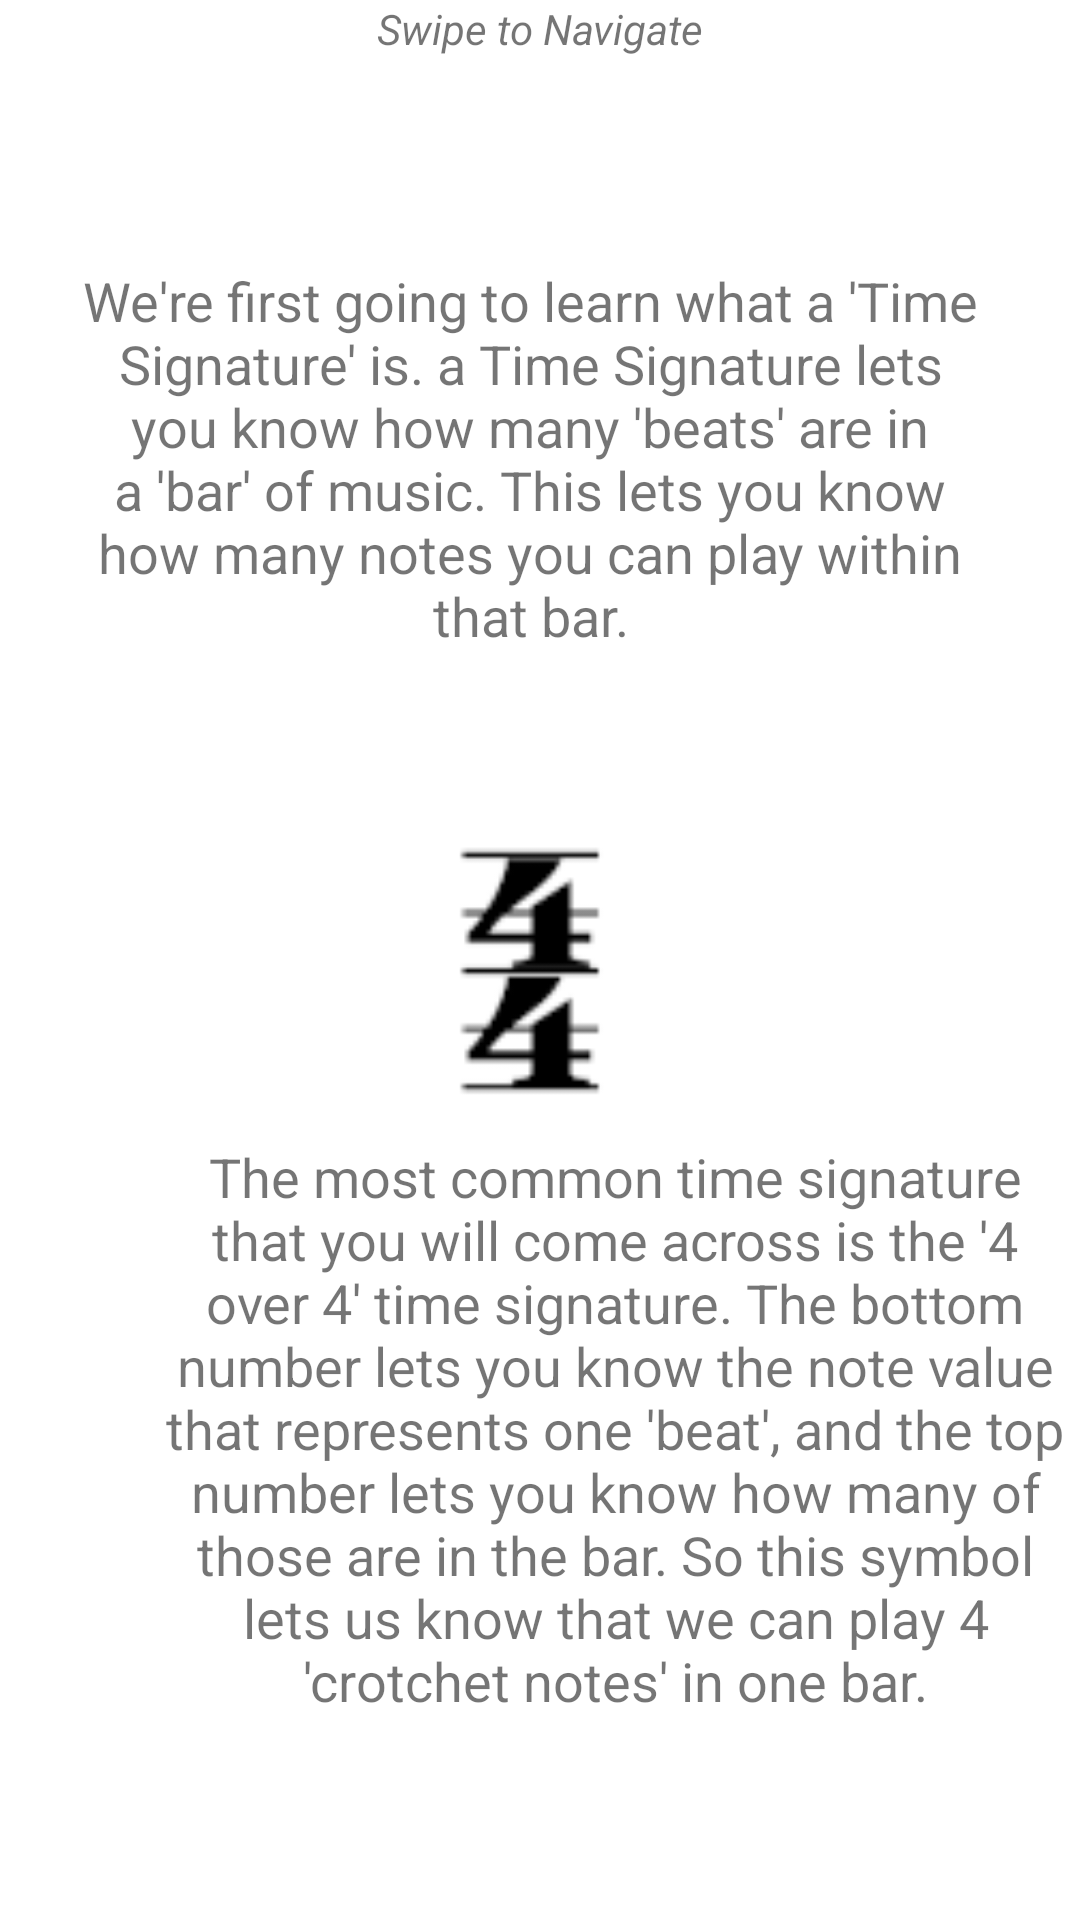

Write the Android layout XML for this screen, with the resource values it uses.
<!-- AndroidManifest.xml: application theme AppTheme -->
<!-- res/layout/fragment_rhythm_lesson_two.xml -->
<?xml version="1.0" encoding="utf-8"?>
<FrameLayout xmlns:android="http://schemas.android.com/apk/res/android"
    xmlns:app="http://schemas.android.com/apk/res-auto"
    xmlns:tools="http://schemas.android.com/tools"
    android:layout_width="match_parent"
    android:layout_height="match_parent"
    android:background="#ffffff"
    tools:context=".rhythm_lessons.RhythmLessonTwo">

    <androidx.constraintlayout.widget.ConstraintLayout
        android:layout_width="match_parent"
        android:layout_height="match_parent">

        <LinearLayout
            android:id="@+id/linearLayout"
            android:layout_width="match_parent"
            android:layout_height="80dp"
            android:layout_marginBottom="8dp"
            android:orientation="horizontal"
            app:layout_constraintBottom_toTopOf="@+id/linearLayout2"
            app:layout_constraintTop_toTopOf="parent"
            tools:layout_editor_absoluteX="8dp">

            <TextView
                android:id="@+id/promptText"
                android:layout_width="wrap_content"
                android:layout_height="wrap_content"
                android:layout_weight="1"
                android:text="Swipe to Navigate"
                android:textAlignment="center"
                android:textSize="14sp"
                android:textStyle="italic" />
        </LinearLayout>

        <LinearLayout
            android:id="@+id/linearLayout2"
            android:layout_width="300dp"
            android:layout_height="wrap_content"
            android:layout_marginStart="52dp"
            android:layout_marginTop="8dp"
            android:layout_marginEnd="59dp"
            android:orientation="horizontal"
            app:layout_constraintEnd_toEndOf="parent"
            app:layout_constraintStart_toStartOf="parent"
            app:layout_constraintTop_toBottomOf="@+id/linearLayout">

            <TextView
                android:id="@+id/informationOne"
                android:layout_width="wrap_content"
                android:layout_height="wrap_content"
                android:layout_weight="1"
                android:text="We're first going to learn what a 'Time Signature' is. a Time Signature lets you know how many 'beats' are in a 'bar' of music. This lets you know how many notes you can play within that bar."
                android:textAlignment="center"
                android:textSize="18sp" />

        </LinearLayout>

        <LinearLayout
            android:id="@+id/linearLayout3"
            android:layout_width="300dp"
            android:layout_height="200dp"
            android:layout_marginStart="55dp"
            android:layout_marginTop="356dp"
            android:layout_marginEnd="56dp"
            android:layout_marginBottom="60dp"
            android:orientation="horizontal"
            app:layout_constraintBottom_toBottomOf="parent"
            app:layout_constraintEnd_toEndOf="parent"
            app:layout_constraintHorizontal_bias="0.0"
            app:layout_constraintStart_toStartOf="parent"
            app:layout_constraintTop_toBottomOf="@+id/linearLayout2"
            app:layout_constraintVertical_bias="1.0">

            <TextView
                android:id="@+id/informationTwo"
                android:layout_width="wrap_content"
                android:layout_height="wrap_content"
                android:layout_weight="1"
                android:text="The most common time signature that you will come across is the '4 over 4' time signature. The bottom number lets you know the note value that represents one 'beat', and the top number lets you know how many of those are in the bar. So this symbol lets us know that we can play 4 'crotchet notes' in one bar."
                android:textAlignment="center"
                android:textSize="18sp" />
        </LinearLayout>

        <ImageView
            android:id="@+id/imageView"
            android:layout_width="107dp"
            android:layout_height="213dp"
            android:layout_marginStart="168dp"
            android:layout_marginTop="99dp"
            android:layout_marginEnd="168dp"
            android:layout_marginBottom="52dp"
            android:src="@drawable/rhythm_small"
            app:layout_constraintBottom_toTopOf="@+id/linearLayout3"
            app:layout_constraintEnd_toEndOf="parent"
            app:layout_constraintStart_toStartOf="parent"
            app:layout_constraintTop_toBottomOf="@+id/linearLayout2" />

    </androidx.constraintlayout.widget.ConstraintLayout>
</FrameLayout>
<!-- resources referenced by this layout -->
<resources>
  <!-- drawable rhythm_small: png bitmap (drawable-v24, 8664 bytes) -->
  <style name="AppTheme" parent="Theme.AppCompat.Light.NoActionBar">
          
          <item name="colorPrimary">@color/colorPrimary</item>
          <item name="colorPrimaryDark">@color/colorPrimaryDark</item>
          <item name="colorAccent">@color/colorAccent</item>
      </style>
  <!-- not gathered from this repository: default colours our renderer supplied (Android Studio template values) -->
  <color name="colorPrimary">#FF6200EE</color>
  <color name="colorPrimaryDark">#FF3700B3</color>
  <color name="colorAccent">#FF03DAC5</color>
</resources>
